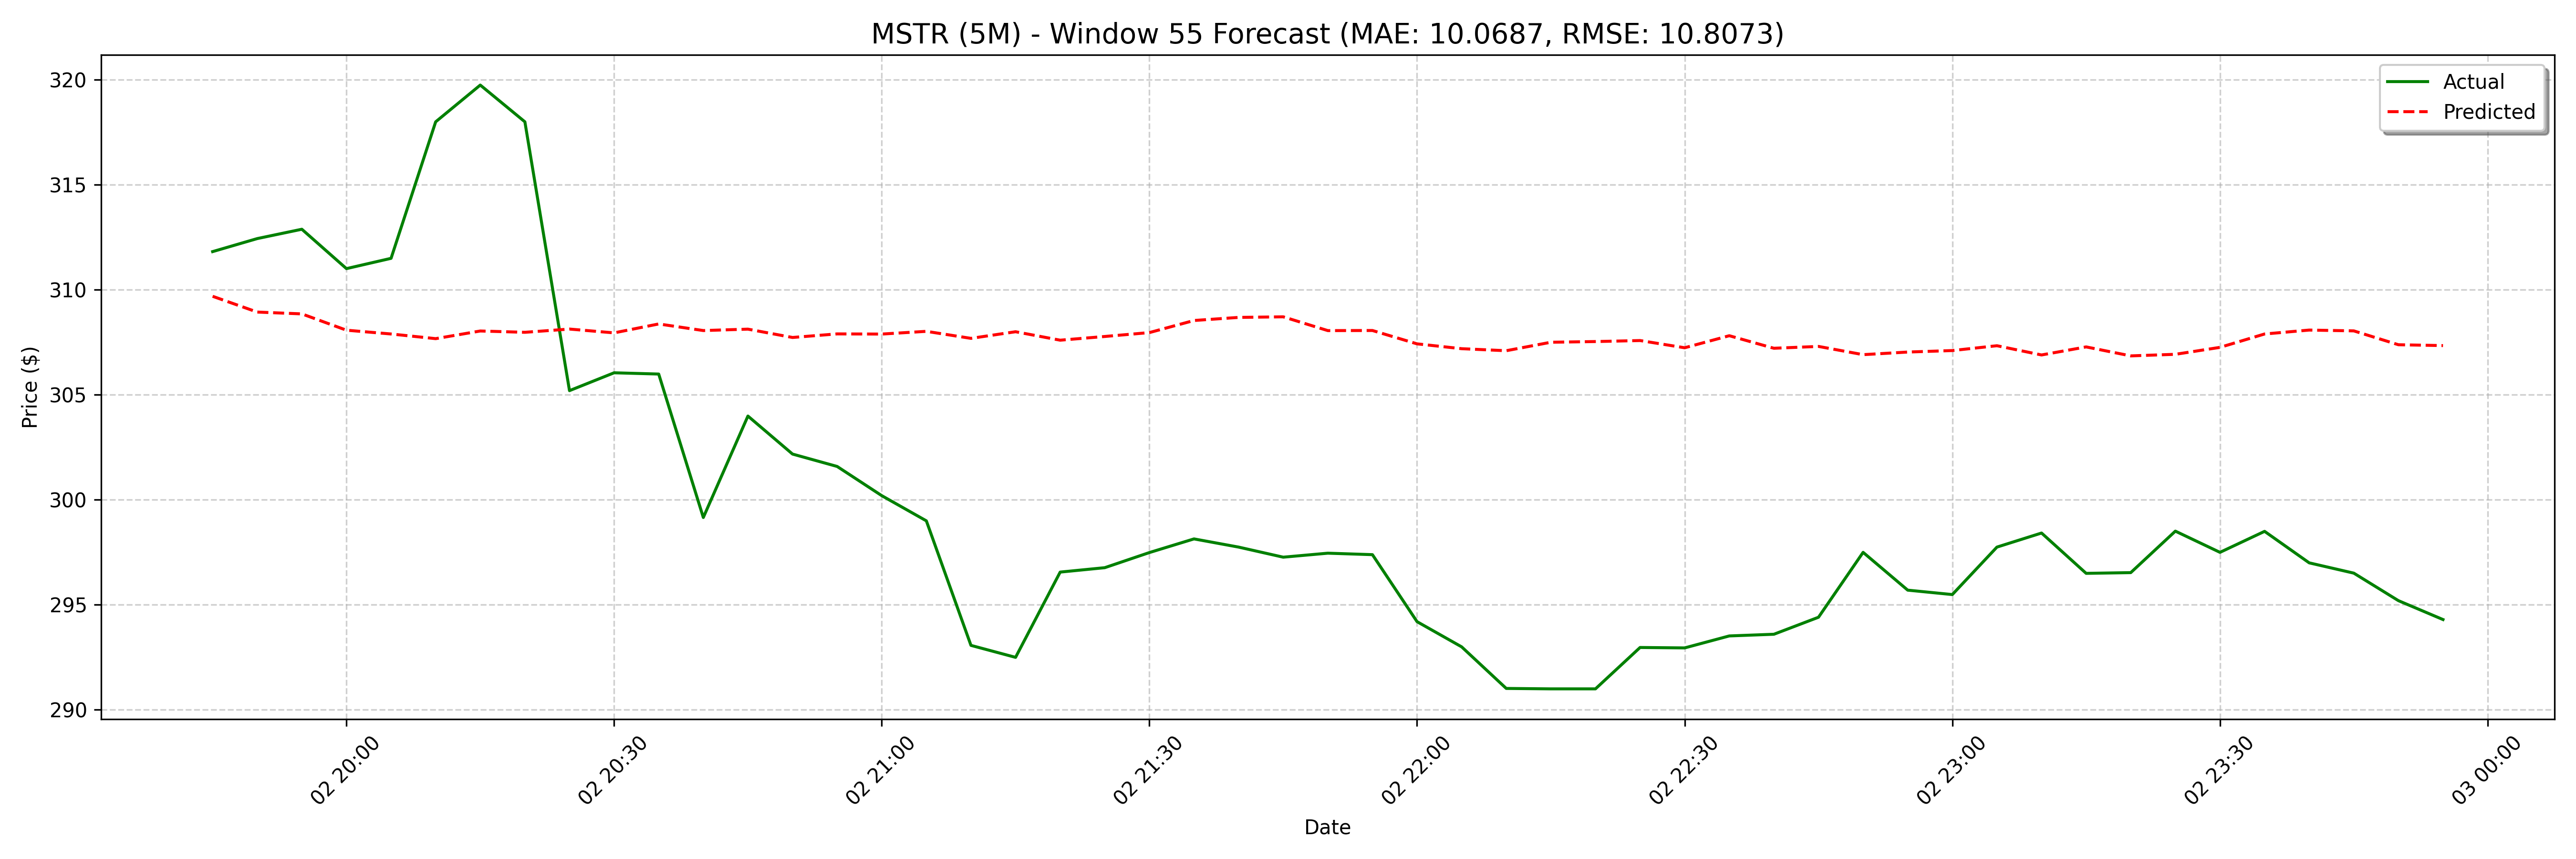

Data behind this chart, as committed beside it:
date, actual, forecast
2025-04-02 19:45:00, 311.8, 309.7
2025-04-02 19:50:00, 312.4, 308.9
2025-04-02 19:55:00, 312.9, 308.9
2025-04-02 20:00:00, 311, 308.1
2025-04-02 20:05:00, 311.5, 307.9
2025-04-02 20:10:00, 318.0, 307.7
2025-04-02 20:15:00, 319.8, 308
2025-04-02 20:20:00, 318.0, 308
2025-04-02 20:25:00, 305.2, 308.1
2025-04-02 20:30:00, 306.1, 308
2025-04-02 20:35:00, 306, 308.4
2025-04-02 20:40:00, 299.2, 308.1
2025-04-02 20:45:00, 304, 308.1
2025-04-02 20:50:00, 302.2, 307.7
2025-04-02 20:55:00, 301.6, 307.9
2025-04-02 21:00:00, 300.2, 307.9
2025-04-02 21:05:00, 299.0, 308
2025-04-02 21:10:00, 293.1, 307.7
2025-04-02 21:15:00, 292.5, 308
2025-04-02 21:20:00, 296.6, 307.6
2025-04-02 21:25:00, 296.8, 307.8
2025-04-02 21:30:00, 297.5, 308
2025-04-02 21:35:00, 298.1, 308.5
2025-04-02 21:40:00, 297.8, 308.7
2025-04-02 21:45:00, 297.3, 308.7
2025-04-02 21:50:00, 297.5, 308.1
2025-04-02 21:55:00, 297.4, 308.1
2025-04-02 22:00:00, 294.2, 307.4
2025-04-02 22:05:00, 293.0, 307.2
2025-04-02 22:10:00, 291, 307.1
2025-04-02 22:15:00, 291, 307.5
2025-04-02 22:20:00, 291.0, 307.5
2025-04-02 22:25:00, 293, 307.6
2025-04-02 22:30:00, 292.9, 307.2
2025-04-02 22:35:00, 293.5, 307.8
2025-04-02 22:40:00, 293.6, 307.2
2025-04-02 22:45:00, 294.4, 307.3
2025-04-02 22:50:00, 297.5, 306.9
2025-04-02 22:55:00, 295.7, 307
2025-04-02 23:00:00, 295.5, 307.1
2025-04-02 23:05:00, 297.8, 307.3
2025-04-02 23:10:00, 298.4, 306.9
2025-04-02 23:15:00, 296.5, 307.3
2025-04-02 23:20:00, 296.5, 306.9
2025-04-02 23:25:00, 298.5, 306.9
2025-04-02 23:30:00, 297.5, 307.3
2025-04-02 23:35:00, 298.5, 307.9
2025-04-02 23:40:00, 297.0, 308.1
2025-04-02 23:45:00, 296.5, 308
2025-04-02 23:50:00, 295.2, 307.4
2025-04-02 23:55:00, 294.3, 307.3
2025-04-03 08:00:00, 299.9, 306.7
2025-04-03 08:05:00, 300.8, 306.4
2025-04-03 08:10:00, 301.1, 306.3
2025-04-03 08:15:00, 301.7, 306.8
2025-04-03 08:20:00, 301.1, 306.8
2025-04-03 08:25:00, 301.7, 306.9
2025-04-03 08:30:00, 302.1, 306.6
2025-04-03 08:35:00, 302.4, 307.1
2025-04-03 08:40:00, 302.8, 306.6
... 68 more rows
